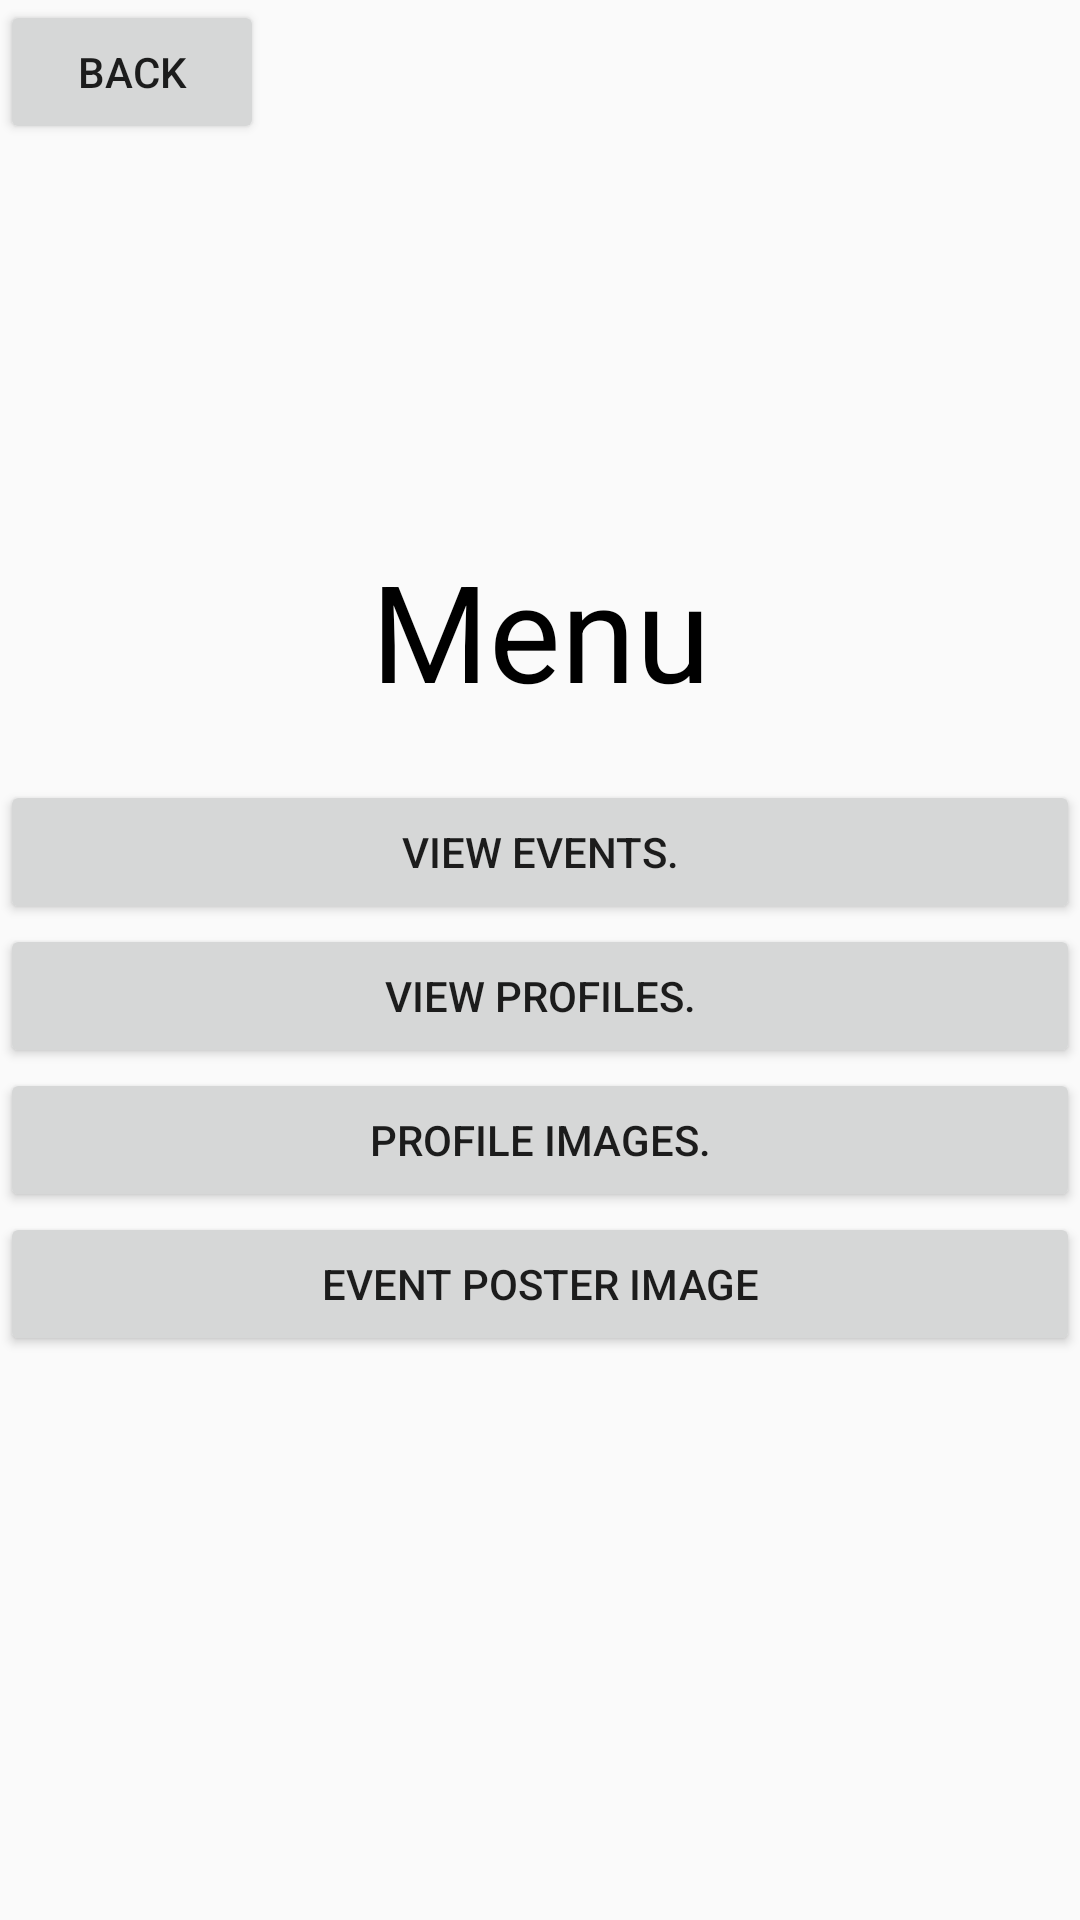

Write the Android layout XML for this screen, with the resource values it uses.
<!-- AndroidManifest.xml: application theme Theme.Checkin -->
<!-- res/layout/fragment_admin_menu.xml -->
<?xml version="1.0" encoding="utf-8"?>
<RelativeLayout xmlns:android="http://schemas.android.com/apk/res/android"
    android:layout_width="match_parent"
    android:layout_height="wrap_content"
    android:orientation="vertical">

    <TextView
        android:id="@+id/adminMenu"
        android:layout_width="match_parent"
        android:layout_height="wrap_content"
        android:layout_marginTop="180dp"
        android:text="Menu"
        android:textAlignment="center"
        android:textColor="@color/black"
        android:textSize="45dp" />


    <Button
        android:id="@+id/adminevent"
        android:layout_width="match_parent"
        android:layout_height="wrap_content"
        android:layout_below="@id/adminMenu"
        android:layout_marginTop="20dp"
        android:text="View Events."/>

    <Button
        android:id="@+id/adminprofile"
        android:layout_width="match_parent"
        android:layout_height="wrap_content"
        android:layout_below="@id/adminevent"
        android:text="View Profiles." />

    <Button
        android:id="@+id/adminimages"
        android:layout_width="match_parent"
        android:layout_height="wrap_content"
        android:layout_below="@id/adminprofile"
        android:text="Profile Images." />

    <Button
        android:id="@+id/adminposter"
        android:layout_width="match_parent"
        android:layout_height="wrap_content"
        android:layout_below="@id/adminimages"
        android:text="Event Poster Image" />


    <Button
        android:id="@+id/adminhomebtn"
        android:layout_width="wrap_content"
        android:layout_height="wrap_content"
        android:text="Back" />

</RelativeLayout>
<!-- resources referenced by this layout -->
<resources>
  <color name="black">#FF000000</color>
  <style name="Theme.Checkin" parent="Base.Theme.Checkin" />
  <style name="Base.Theme.Checkin" parent="Theme.AppCompat.Light.NoActionBar">
          
          
      </style>
</resources>
